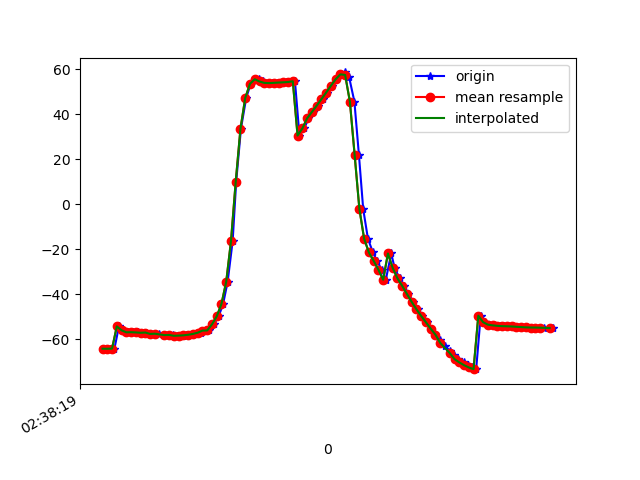

Values plotted in this chart, from the file beside it:
1617849500040, 545143590804349, -64.06914, 10.51863, -9.105624
1617849500054, 545143610035119, -64.14, 10.77, -9.089
1617849500073, 545143629265889, -64.12, 10.61, -9.605
1617849500090, 545143648496659, -64.05, 10.67, -9.591
1617849500109, 545143667727429, -54.18, 10.44, -5.014
1617849500127, 545143686958199, -55.93, 10.39, -10.35
1617849500147, 545143706188969, -56.82, 11.14, -11.39
1617849500167, 545143725419739, -56.76, 10.88, -11.74
1617849500187, 545143744650509, -56.87, 11.07, -11.97
1617849500203, 545143763881279, -57.02, 11.15, -13
1617849500223, 545143783112049, -56.92, 11.05, -12.98
1617849500242, 545143802342819, -57.54, 11.87, -13.45
1617849500262, 545143821573589, -57.48, 11.7, -13.72
1617849500279, 545143840804359, -57.4, 11.76, -13.76
1617849500301, 545143860035129, -58.06, 12.41, -14.72
1617849500323, 545143879265899, -57.96, 12.33, -14.94
1617849500337, 545143898496669, -58.01, 12.64, -14.91
1617849500355, 545143917727439, -58.37, 13.24, -16.04
1617849500377, 545143936958209, -58.28, 13.75, -16.56
1617849500393, 545143956188979, -58.15, 14.91, -16.51
1617849500412, 545143975419749, -57.91, 16.68, -16.89
1617849500430, 545143994650519, -57.53, 19.15, -17.44
1617849500455, 545144013881289, -57, 22.53, -18.12
1617849500470, 545144033112059, -56.06, 27.28, -19.25
1617849500489, 545144052342829, -55.99, 33.04, -16.53
1617849500508, 545144071573599, -53.31, 40.85, -24.37
1617849500528, 545144090804369, -49.76, 48.49, -28.75
1617849500547, 545144110035139, -44.22, 56.06, -35.37
1617849500566, 545144129265909, -34.36, 63.37, -46.59
1617849500587, 545144148496679, -16.4, 69.14, -66.15
1617849500602, 545144167727449, 10.1, 71.15, -94.6
1617849500622, 545144186958219, 33.66, 68.58, -120.5
1617849500644, 545144206188989, 47.26, 63.79, -136.7
1617849500663, 545144225419759, 53.55, 59.35, -145.9
1617849500680, 545144244650529, 55.64, 56.78, -151
1617849500699, 545144263881299, 55.48, 56.4, -153.8
1617849500716, 545144283112069, 54.56, 57.14, -156
1617849500738, 545144302342839, 53.95, 57.64, -158.7
1617849500754, 545144321573609, 53.85, 57.32, -161.8
1617849500775, 545144340804379, 53.96, 56.39, -164.7
1617849500792, 545144360035149, 54.09, 55.24, -167.2
1617849500813, 545144379265919, 54.19, 54.31, -169
1617849500830, 545144398496689, 54.33, 54.08, -170.1
1617849500849, 545144417727459, 54.66, 54.68, -170.5
1617849500868, 545144436958229, 30.55, 52.91, -157.8
1617849500888, 545144456188999, 33.69, 55.42, -163.5
1617849500906, 545144475419769, 38.17, 56.95, -170
1617849500927, 545144494650539, 40.99, 57.79, -170.9
1617849500948, 545144513881309, 43.76, 58.97, -170.5
1617849500966, 545144533112079, 46.67, 60.37, -169.6
1617849500983, 545144552342849, 49.61, 61.83, -168
1617849501003, 545144571573619, 52.63, 63.35, -165.6
1617849501023, 545144590804389, 55.54, 65.3, -162.1
1617849501042, 545144610155277, 57.73, 67.91, -157.1
1617849501060, 545144629386047, 58.58, 70.68, -150.7
1617849501077, 545144648616817, 56.37, 73.94, -141.4
1617849501099, 545144667847587, 45.65, 77.22, -124.3
1617849501118, 545144687078357, 21.97, 78.63, -94.77
1617849501136, 545144706309127, -2.083, 76.85, -65.63
1617849501156, 545144725539897, -15.3, 73.69, -48.37
1617849501177, 545144744770667, -21.37, 70.57, -39.33
... 39 more rows
